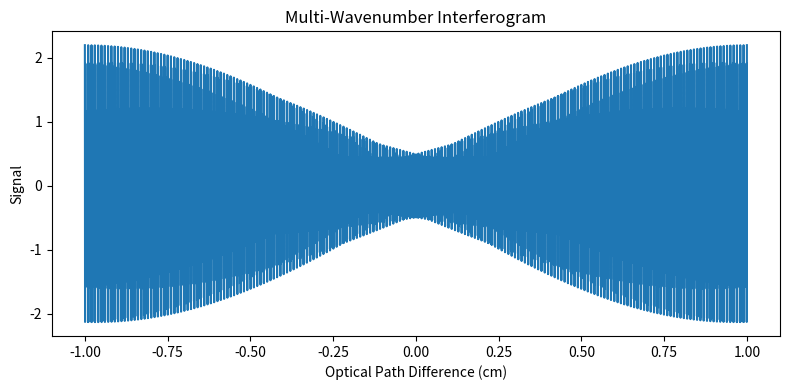

This chart was generated by the following Python code:
import matplotlib
matplotlib.use('Agg')

import numpy as np
import matplotlib.pyplot as plt

opd = np.linspace(-1, 1, 4000)

# multi wave length
nu1 = 900
nu2 = 1000
nu3 = 1100

signal = (
    np.cos(2*np.pi*nu1*opd)
    + 0.7*np.cos(2*np.pi*nu2*opd)
    + 0.5*np.cos(2*np.pi*nu3*opd)
)

plt.figure(figsize=(8,4))
plt.plot(opd, signal)
plt.xlabel("Optical Path Difference (cm)")
plt.ylabel("Signal")
plt.title("Multi-Wavenumber Interferogram")
plt.tight_layout()
plt.savefig("multi_interferogram.png", dpi=300)

print("We draw this figure")
